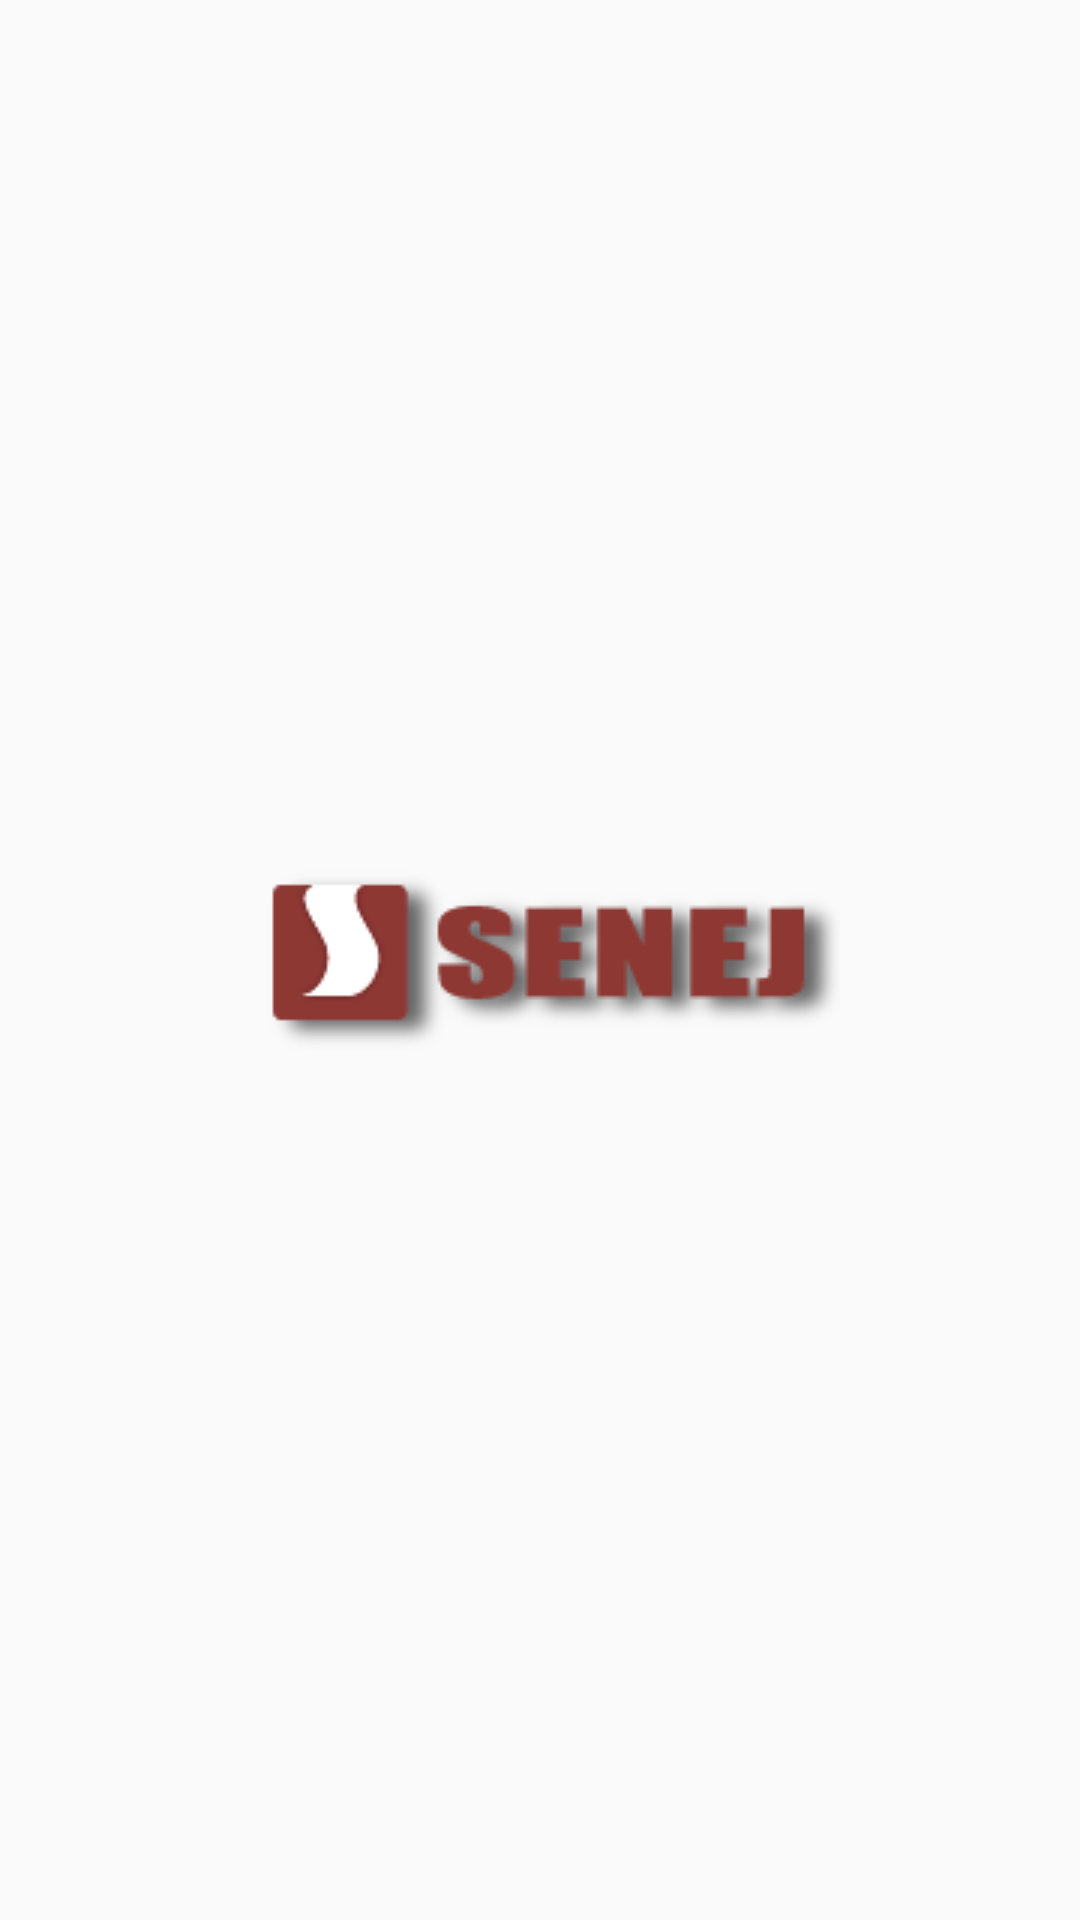

Layout XML and referenced resources for this Android screen:
<!-- AndroidManifest.xml: application theme Theme.Senej_calculator -->
<!-- res/layout/logo.xml -->
<?xml version="1.0" encoding="utf-8"?>
<RelativeLayout xmlns:android="http://schemas.android.com/apk/res/android"
    android:layout_width="match_parent"
    android:layout_height="match_parent"
    >

    <ImageView
        android:layout_width="match_parent"
        android:layout_height="wrap_content"
        android:layout_centerInParent="true"
        android:src="@drawable/img"/>

</RelativeLayout>
<!-- resources referenced by this layout -->
<resources>
  <!-- drawable img: png bitmap (drawable-v24, 7342 bytes) -->
  <style name="Theme.Senej_calculator" parent="Theme.AppCompat.Light">
          
          <item name="colorPrimary">@color/purple_500</item>
          <item name="colorPrimaryVariant">@color/purple_700</item>
          <item name="colorOnPrimary">@color/white</item>
          
          <item name="colorSecondary">@color/teal_200</item>
          <item name="colorSecondaryVariant">@color/teal_700</item>
          <item name="colorOnSecondary">@color/black</item>
          
          <item name="android:statusBarColor" tools:targetApi="l">?attr/colorPrimaryVariant</item>
          
      </style>
  <color name="purple_500">#FF6200EE</color>
  <color name="purple_700">#596164</color>
  <color name="white">#EDEDED</color>
  <color name="teal_200">#FF03DAC5</color>
  <color name="teal_700">#FF018786</color>
  <color name="black">#FF000000</color>
</resources>
